Photos from the image-classification dataset "dataset" in the GitHub repository Sl0thMaster/evolutionary_algorithms. Its 4 classes are: bike racing, car racing, fighting, soccer.

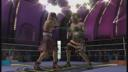
Label: fighting

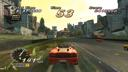
Label: car racing

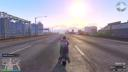
Label: bike racing

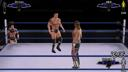
Label: fighting

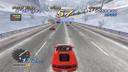
Label: car racing

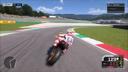
Label: bike racing
